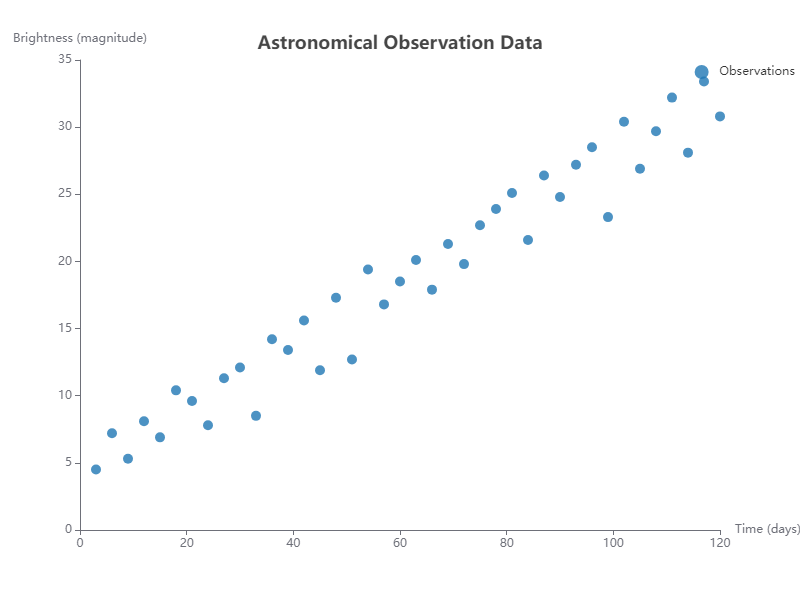

The data file committed next to this chart (first rows):
X, Y
3, 4.5
6, 7.2
9, 5.3
12, 8.1
15, 6.9
18, 10.4
21, 9.6
24, 7.8
27, 11.3
30, 12.1
33, 8.5
36, 14.2
39, 13.4
42, 15.6
45, 11.9
48, 17.3
51, 12.7
54, 19.4
57, 16.8
60, 18.5
63, 20.1
66, 17.9
69, 21.3
72, 19.8
75, 22.7
78, 23.9
81, 25.1
84, 21.6
87, 26.4
90, 24.8
93, 27.2
96, 28.5
99, 23.3
102, 30.4
105, 26.9
108, 29.7
111, 32.2
114, 28.1
117, 33.4
120, 30.8
